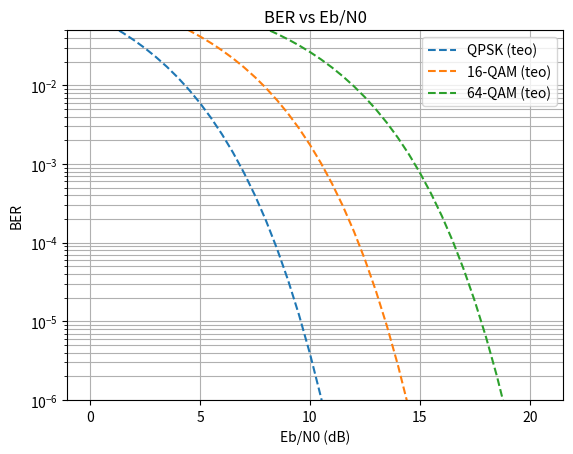

Python code for this plot:
import numpy as np
import matplotlib.pyplot as plt
from scipy.special import erfc

# -----------------------------
# Funciones teóricas
# -----------------------------
def ber_qpsk(EbN0_dB):
    EbN0 = 10**(EbN0_dB/10)
    return 0.5 * erfc(np.sqrt(EbN0))

def ber_mqam(EbN0_dB, M):
    k = np.log2(M)
    EbN0 = 10**(EbN0_dB/10)
    return (4/k)*(1 - 1/np.sqrt(M)) * 0.5 * erfc(np.sqrt(3*k*EbN0/(2*(M-1))))

# -----------------------------
# Main
# -----------------------------
EbN0_dB = np.arange(0, 21, 0.5)

# Teórico
ber_qpsk_th = ber_qpsk(EbN0_dB)
ber_16qam_th = ber_mqam(EbN0_dB, 16)
ber_64qam_th = ber_mqam(EbN0_dB, 64)

# -----------------------------
# Plot
# -----------------------------
plt.figure()

plt.semilogy(EbN0_dB, ber_qpsk_th, '--', label='QPSK (teo)')
plt.semilogy(EbN0_dB, ber_16qam_th, '--', label='16-QAM (teo)')
plt.semilogy(EbN0_dB, ber_64qam_th, '--', label='64-QAM (teo)')

plt.ylim([1e-6, 5e-2])
plt.grid(True, which='both')
plt.xlabel('Eb/N0 (dB)')
plt.ylabel('BER')
plt.title('BER vs Eb/N0')
plt.legend()

plt.show()
